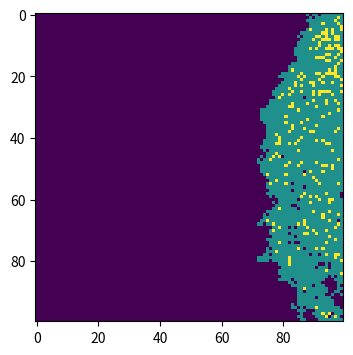
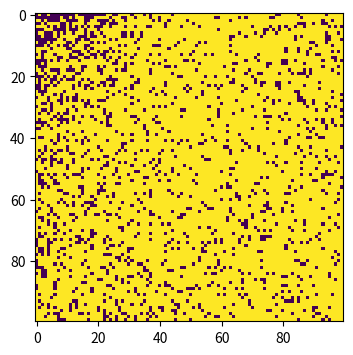
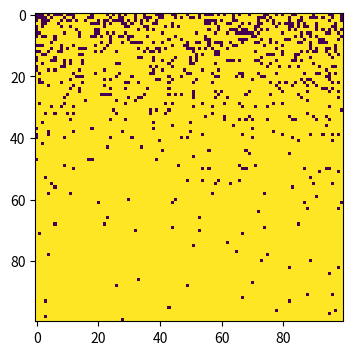

These charts were generated, in order, by the following Python code:
#make the 2D model
#import labraries
import numpy as np
import matplotlib.pyplot as plt

def spatial_SIR(time_point):
    """
    input: the interested time ponit
    code: simulate the spread of disease
    output: the population at the interested time point
    """
    #create an array of population
    #let '0' as susceptible, '1' as infected, '2' as recovered
    population=np.zeros((100,100))
    #randomly chose one of the 10000 people to be the first patient
    outbreak=np.random.choice(range(100),2)
    population[outbreak[0],outbreak[1]]=1
    #set up parameters

    beta=0.3
    gamma=0.05
    n=0#used to record the current time point
    while n<time_point:
        n+=1
        new_population=population#copy the previous population and work on the copy
        #create i and j to work on every person in the population
        i=0
        while i<100:
            j=0
            while j<100:
                #for every person, first check what stage he is in
                #if in susceptible or recovered stage, do no change
                #if in infected stage, firstly, work on his neighbors: check whether the neighbour can be infected (whether he is in stage susceptible). if so, use random to determine whether he is infected
                #                      then, work on himself: use random to determine whether he is recovered
                #special cases: for persons who live at edge, they don't have 8 neighbours. these people are recognized by following way.
                leftup=(i==0 and j==0)
                left=(i==0 and j!=0 and j!=99)
                leftdown=(i==0 and j==99)
                up=(i!=0 and i!=99 and j==0)
                down=(i!=0 and i!=99 and j==99)
                rightup=(i==99 and j==0)
                right=(i==99 and j!=0 and j!=99)
                rightdown=(i==99 and j==99)
                if population[i,j]==1:#check whether the person is infected
                    
                    #the first 'if group' is used as an example
                    if not (leftup or left or leftdown or up or rightup):#to recognize and inhibit some of the people living at the edge from doing the following
                        if population[i-1,j-1]==0:#to check whether this neighbour can be infected
                            if np.random.random()<beta:#to determine whether he is infected
                                new_population[i-1,j-1]=1
                    
                    #the others are just like that
                    if not (leftup or left or leftdown):
                        if population[i-1,j]==0:
                            if np.random.random()<beta:
                                new_population[i-1,j]=1
                    if not (leftup or left or leftdown or down or rightdown):
                        if population[i-1,j+1]==0:
                            if np.random.random()<beta:
                                new_population[i-1,j+1]=1
                    if not (leftup or up or rightup):
                        if population[i,j-1]==0:
                            if np.random.random()<beta:
                                new_population[i,j-1]=1
                    if not (leftdown or down or rightdown):
                        if population[i,j+1]==0:
                            if np.random.random()<beta:
                                new_population[i,j+1]=1
                    if not (leftup or up or rightup or right or rightdown):
                        if population[i+1,j-1]==0:
                            if np.random.random()<beta:
                                new_population[i+1,j-1]=1
                    if not (rightup or right or rightdown):
                        if population[i+1,j]==0:
                            if np.random.random()<beta:
                                new_population[i+1,j]=1
                    if not (leftdown or down or rightup or right or rightdown):
                        if population[i+1,j+1]==0:
                            if np.random.random()<beta:
                                new_population[i+1,j+1]=1
                    
                    #for himself, determine whether he is recovered
                    if np.random.random()<gamma:
                        new_population[i,j]=2
                j+=1
            i+=1
        population=new_population#update the population
    return population

#draw figures showing the distrbution of the population
plt.figure(1,figsize=(6,4),dpi=150)
plt.imshow(spatial_SIR(10),cmap='viridis',interpolation='nearest')
plt.figure(2,figsize=(6,4),dpi=150)
plt.imshow(spatial_SIR(50),cmap='viridis',interpolation='nearest')
plt.figure(3,figsize=(6,4),dpi=150)
plt.imshow(spatial_SIR(100),cmap='viridis',interpolation='nearest')
plt.show()